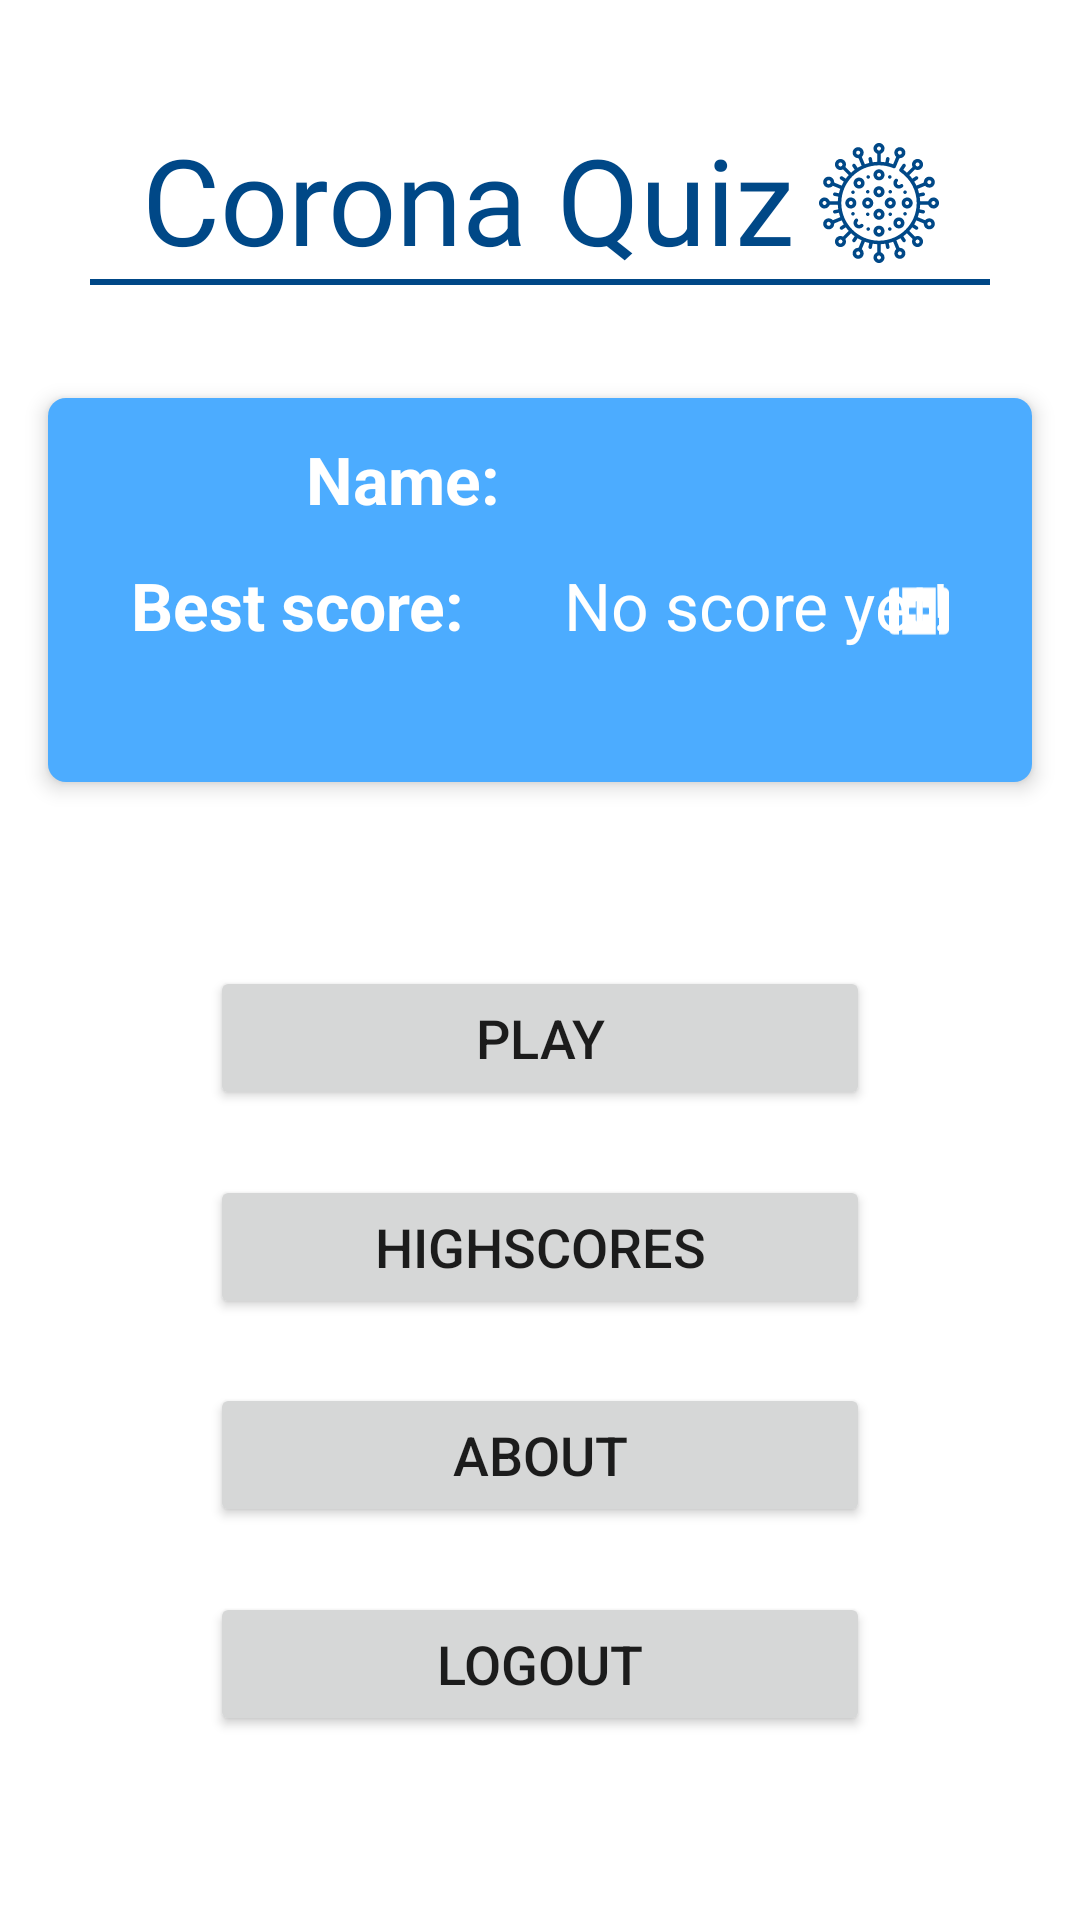

Write the Android layout XML for this screen, with the resource values it uses.
<!-- AndroidManifest.xml: application theme AppTheme -->
<!-- res/layout/fragment_main_menu.xml -->
<?xml version="1.0" encoding="utf-8"?>
<androidx.constraintlayout.widget.ConstraintLayout xmlns:android="http://schemas.android.com/apk/res/android"
    xmlns:tools="http://schemas.android.com/tools"
    android:layout_width="match_parent"
    android:layout_height="match_parent"
    android:focusableInTouchMode="true"
    xmlns:app="http://schemas.android.com/apk/res-auto"
    tools:context=".fragments.MainMenuFragment">

    <LinearLayout
        android:id="@+id/menu_title"
        android:layout_width="wrap_content"
        android:layout_height="wrap_content"
        android:orientation="horizontal"
        app:layout_constraintBottom_toTopOf="@id/menu_user_data"
        app:layout_constraintLeft_toLeftOf="parent"
        app:layout_constraintRight_toRightOf="parent"
        app:layout_constraintTop_toTopOf="parent" >
        <TextView
            android:layout_width="wrap_content"
            android:layout_height="wrap_content"
            android:fontFamily="@font/roboto_bold"
            android:text="Corona Quiz"
            android:textColor="@color/colorPrimaryDark"
            android:textSize="40sp"
            />
        <ImageView
            android:layout_width="40dp"
            android:layout_height="wrap_content"
            android:layout_marginStart="8dp"
            android:layout_marginTop="8dp"
            android:src="@drawable/ic_virus"
            android:adjustViewBounds="true"/>
    </LinearLayout>

    <View
        android:layout_width="300dp"
        android:layout_height="2dp"
        android:background="@color/colorPrimaryDark"
        app:layout_constraintLeft_toLeftOf="parent"
        app:layout_constraintRight_toRightOf="parent"
        app:layout_constraintTop_toBottomOf="@+id/menu_title"/>

    <androidx.constraintlayout.widget.ConstraintLayout
        android:id="@+id/menu_user_data"
        android:layout_width="match_parent"
        android:layout_height="128dp"
        android:layout_marginStart="16dp"
        android:layout_marginEnd="16dp"
        android:background="@drawable/card_background"
        android:focusableInTouchMode="true"
        android:elevation="4dp"
        app:layout_constraintBottom_toTopOf="@id/menu_buttons"
        app:layout_constraintLeft_toLeftOf="parent"
        app:layout_constraintRight_toRightOf="parent"
        app:layout_constraintTop_toBottomOf="@+id/menu_title">
        <TextView
            android:id="@+id/menu_user_data_name"
            android:layout_width="wrap_content"
            android:layout_height="wrap_content"
            android:text="@string/name"
            android:textColor="@android:color/white"
            android:textSize="22sp"
            android:textStyle="bold"
            app:layout_constraintBottom_toTopOf="@id/menu_user_data_score"
            app:layout_constraintRight_toLeftOf="@+id/menu_user_data_username"
            app:layout_constraintTop_toTopOf="parent"
            app:layout_constraintLeft_toLeftOf="parent"/>

        <TextView
            android:id="@+id/menu_user_data_score"
            android:layout_width="wrap_content"
            android:layout_height="wrap_content"
            android:text="@string/best_score"
            android:textColor="@android:color/white"
            android:textSize="22sp"
            android:textStyle="bold"
            app:layout_constraintBottom_toTopOf="@id/menu_user_editname"
            app:layout_constraintLeft_toLeftOf="parent"
            app:layout_constraintRight_toLeftOf="@+id/menu_user_data_obtained_score"
            app:layout_constraintTop_toBottomOf="@id/menu_user_data_name" />

        <FrameLayout
            android:id="@+id/menu_user_data_username"
            android:layout_width="wrap_content"
            android:layout_height="wrap_content"
            app:layout_constraintBottom_toBottomOf="@id/menu_user_data_name"
            app:layout_constraintLeft_toRightOf="@id/menu_user_data_name"
            app:layout_constraintRight_toRightOf="parent"
            app:layout_constraintTop_toTopOf="@id/menu_user_data_name">

            <TextView
                android:id="@+id/menu_user_data_username_view"
                android:layout_width="wrap_content"
                android:layout_height="wrap_content"
                android:textColor="@android:color/white"
                android:textSize="22sp" />

            <com.google.android.material.textfield.TextInputLayout
                android:id="@+id/menu_user_data_edittext"
                style="@style/Widget.MaterialComponents.TextInputLayout.OutlinedBox"
                android:layout_width="180dp"
                android:layout_height="wrap_content"
                android:visibility="gone">

                <com.google.android.material.textfield.TextInputEditText
                    android:layout_width="match_parent"
                    android:layout_height="wrap_content"
                    android:textColor="@android:color/white"
                    android:textSize="20sp" />
            </com.google.android.material.textfield.TextInputLayout>
        </FrameLayout>

        <androidx.constraintlayout.widget.ConstraintLayout
            android:id="@+id/menu_user_data_obtained_score"
            android:layout_width="wrap_content"
            android:layout_height="wrap_content"
            app:layout_constraintBottom_toBottomOf="@id/menu_user_data_score"
            app:layout_constraintLeft_toRightOf="@id/menu_user_data_score"
            app:layout_constraintRight_toRightOf="parent"
            app:layout_constraintTop_toTopOf="@id/menu_user_data_score">

            <TextView
                android:id="@+id/menu_user_data_obtained_score_view"
                android:layout_width="wrap_content"
                android:layout_height="wrap_content"
                android:paddingStart="16sp"
                android:paddingEnd="8sp"
                android:textAlignment="center"
                android:textColor="@android:color/white"
                android:textSize="22sp"
                app:layout_constraintBottom_toBottomOf="parent"
                app:layout_constraintRight_toLeftOf="@id/menu_user_data_score_icon"
                app:layout_constraintTop_toTopOf="parent" />

            <ImageView
                android:id="@+id/menu_user_data_score_icon"
                android:layout_width="20sp"
                android:layout_height="20sp"
                android:layout_marginStart="6sp"
                android:layout_marginTop="4sp"
                android:adjustViewBounds="true"
                android:src="@drawable/ic_first_aid_solid"
                app:layout_constraintBottom_toBottomOf="parent"
                app:layout_constraintRight_toRightOf="parent"
                app:layout_constraintTop_toTopOf="parent" />

            <TextView
                android:id="@+id/menu_user_data_no_score_text"
                android:layout_width="wrap_content"
                android:layout_height="wrap_content"
                android:text="@string/no_score"
                android:textSize="22sp"
                android:textAlignment="center"
                android:textColor="@android:color/white"
                app:layout_constraintBottom_toBottomOf="parent"
                app:layout_constraintLeft_toLeftOf="parent"
                app:layout_constraintRight_toRightOf="parent"
                app:layout_constraintTop_toTopOf="parent" />
        </androidx.constraintlayout.widget.ConstraintLayout>
        <FrameLayout
            android:id="@+id/menu_user_editname"
            android:layout_width="wrap_content"
            android:layout_height="wrap_content"
            android:layout_marginEnd="4dp"
            android:layout_marginBottom="4dp"
            app:layout_constraintBottom_toBottomOf="parent"
            app:layout_constraintRight_toRightOf="parent">
            <ImageView
                android:id="@+id/menu_user_editname_view"
                android:layout_width="28dp"
                android:layout_height="28dp"
                android:adjustViewBounds="true"
                android:src="@drawable/ic_edit_pencil"
                android:tint="@android:color/white" />
            <ProgressBar
                android:id="@+id/menu_edit_spinner"
                android:layout_width="28dp"
                android:layout_height="28dp"
                android:indeterminate="true"
                android:indeterminateTint="@android:color/white"
                android:indeterminateTintMode="src_atop"
                android:visibility="gone" />
        </FrameLayout>
    </androidx.constraintlayout.widget.ConstraintLayout>
    <androidx.constraintlayout.widget.ConstraintLayout
        android:id="@+id/menu_buttons"
        android:layout_width="wrap_content"
        android:layout_height="300dp"
        app:layout_constraintTop_toBottomOf="@id/menu_user_data"
        app:layout_constraintRight_toRightOf="parent"
        app:layout_constraintLeft_toLeftOf="parent"
        app:layout_constraintBottom_toBottomOf="parent">
        <Button
            android:id="@+id/startGameBtn"
            android:layout_width="220dp"
            android:layout_height="wrap_content"
            android:text="@string/play_now"
            android:textSize="18sp"
            app:icon="@drawable/ic_play_arrow_black_24dp"
            app:iconTint="@android:color/white"
            app:iconGravity="end"
            app:layout_constraintTop_toTopOf="parent"
            app:layout_constraintRight_toRightOf="parent"
            app:layout_constraintLeft_toLeftOf="parent"
            app:layout_constraintBottom_toTopOf="@id/rankingsBtn"
            />
        <Button
            android:id="@+id/rankingsBtn"
            android:layout_width="220dp"
            android:layout_height="wrap_content"
            android:text="@string/ranking_btn"
            android:textSize="18sp"
            app:icon="@drawable/ic_show_chart_black_24dp"
            app:iconTint="@android:color/white"
            app:iconGravity="end"
            app:layout_constraintTop_toBottomOf="@id/startGameBtn"
            app:layout_constraintRight_toRightOf="parent"
            app:layout_constraintLeft_toLeftOf="parent"
            app:layout_constraintBottom_toTopOf="@+id/main_menu_about"
            />
        <Button
            android:id="@+id/main_menu_about"
            android:layout_width="220dp"
            android:layout_height="wrap_content"
            android:text="@string/about"
            android:textSize="18sp"
            app:icon="@drawable/ic_info_black_24dp"
            app:iconTint="@android:color/white"
            app:iconGravity="end"
            app:layout_constraintTop_toBottomOf="@id/rankingsBtn"
            app:layout_constraintRight_toRightOf="parent"
            app:layout_constraintLeft_toLeftOf="parent"
            app:layout_constraintBottom_toTopOf="@+id/main_menu_close_session"
            />
        <Button
            android:id="@+id/main_menu_close_session"
            android:layout_width="220dp"
            android:layout_height="wrap_content"
            android:text="@string/logout"
            android:textSize="18sp"
            app:icon="@drawable/ic_exit_to_app_black_24dp"
            app:iconTint="@android:color/white"
            app:iconGravity="end"
            app:layout_constraintTop_toBottomOf="@id/main_menu_about"
            app:layout_constraintRight_toRightOf="parent"
            app:layout_constraintLeft_toLeftOf="parent"
            app:layout_constraintBottom_toBottomOf="parent"
            />
    </androidx.constraintlayout.widget.ConstraintLayout>

</androidx.constraintlayout.widget.ConstraintLayout>
<!-- resources referenced by this layout -->
<resources>
  <color name="colorPrimaryDark">#004887</color>
  <!-- drawable card_background (drawable) -->
  <?xml version="1.0" encoding="utf-8"?>
  <shape
      xmlns:android="http://schemas.android.com/apk/res/android"
      android:shape="rectangle">
      <solid
          android:color="@color/colorPrimaryLight"/>
      <corners android:radius="6dp"/>
  </shape>
  <!-- drawable ic_first_aid_solid (drawable) -->
  <vector xmlns:android="http://schemas.android.com/apk/res/android"
      android:width="576dp"
      android:height="512dp"
      android:viewportWidth="576"
      android:viewportHeight="512">
    <path
        android:pathData="M0,80v352c0,26.5 21.5,48 48,48h48L96,32L48,32C21.5,32 0,53.5 0,80zM128,480h320L448,32L128,32v448zM192,232c0,-4.4 3.6,-8 8,-8h56v-56c0,-4.4 3.6,-8 8,-8h48c4.4,0 8,3.6 8,8v56h56c4.4,0 8,3.6 8,8v48c0,4.4 -3.6,8 -8,8h-56v56c0,4.4 -3.6,8 -8,8h-48c-4.4,0 -8,-3.6 -8,-8v-56h-56c-4.4,0 -8,-3.6 -8,-8v-48zM528,32h-48v448h48c26.5,0 48,-21.5 48,-48L576,80c0,-26.5 -21.5,-48 -48,-48z"
        android:fillColor="#ffffff"/>
  </vector>
  <!-- drawable ic_virus: vector/xml drawable (drawable, 20504 chars, omitted) -->
  <string name="about">About</string>
  <string name="best_score">Best score:\u0020</string>
  <string name="logout">Logout</string>
  <string name="name">Name:\u0020</string>
  <string name="no_score">No score yet!</string>
  <string name="play_now">Play</string>
  <string name="ranking_btn">Highscores</string>
  <style name="AppTheme" parent="Theme.MaterialComponents.Light.NoActionBar">
          <item name="colorPrimary">@color/colorPrimary</item>
          <item name="colorPrimaryDark">@color/colorPrimaryDark</item>
          <item name="colorAccent">@color/colorAccent</item>
      </style>
  <color name="colorPrimaryLight">#4CACFF</color>
  <color name="colorPrimary">#0275d8</color>
  <color name="colorAccent">#00C9F1</color>
</resources>
